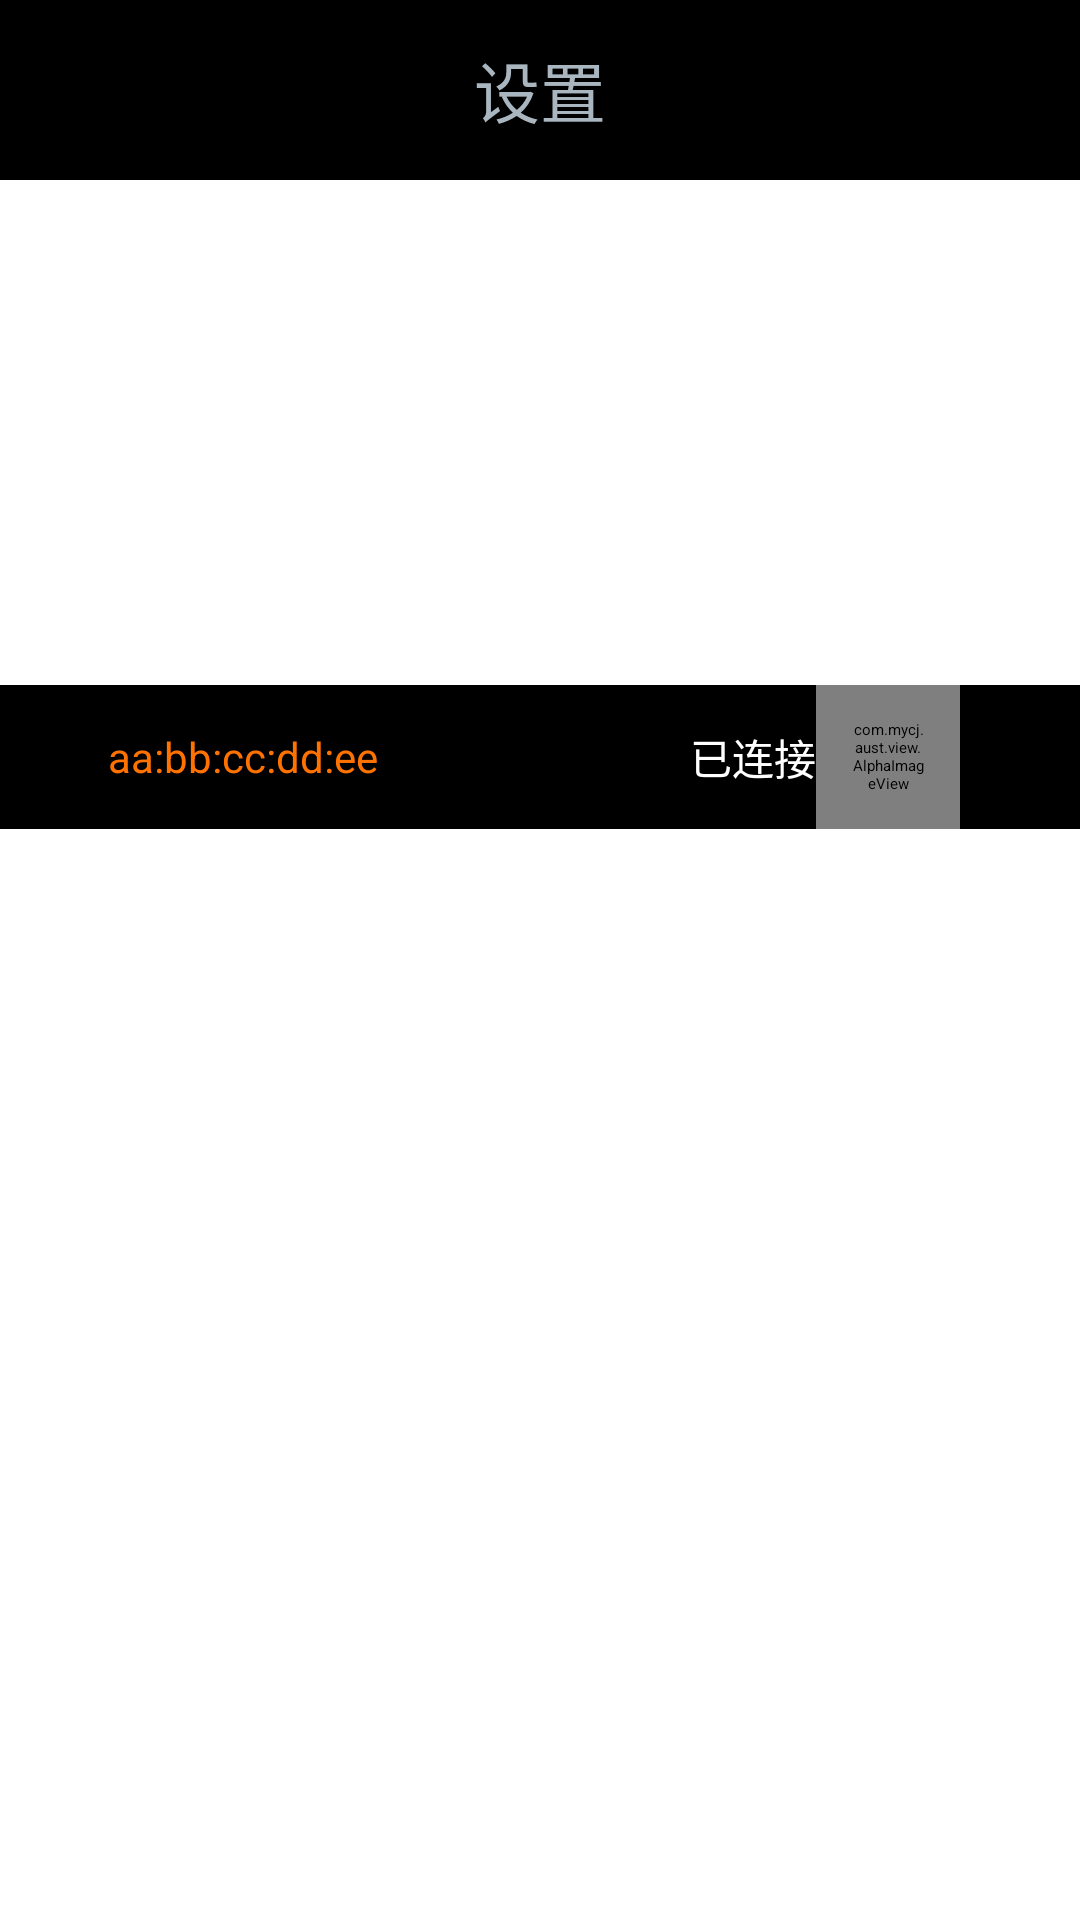

The Android layout XML behind this screen, and the referenced resources:
<!-- AndroidManifest.xml: application theme @android:style/Theme.Holo.Light.NoActionBar -->
<!-- res/layout/fragment_setting.xml -->
<LinearLayout xmlns:android="http://schemas.android.com/apk/res/android"
    xmlns:tools="http://schemas.android.com/tools"
    android:layout_width="match_parent"
    android:layout_height="match_parent"
    android:orientation="vertical"
    tools:context="${relativePackage}.${activityClass}" >

    <TextView
        android:layout_gravity="center_horizontal"
        android:layout_width="match_parent"
        android:background="#000"
        android:layout_height="60dp"
        android:textColor="@color/color_menu_normal"
        android:textSize="22sp"
        android:gravity="center"
        android:text="设置" />
    
        <TextView
       android:paddingLeft="36dp"
       android:paddingRight="36dp"
       android:paddingTop="18dp"
       android:paddingBottom="18dp"
        android:layout_marginTop="100dp"
        android:layout_width="wrap_content"
        android:layout_height="wrap_content"
        android:textColor="#fff"
        android:textSize="22sp"
        android:text="设备" />
       
        <RelativeLayout 
            android:id="@+id/rl_add_device"
            android:clickable="true"
            android:layout_height="48dp"
            android:layout_width="match_parent"
            android:background="#000"
            android:paddingLeft="36dp"
            android:paddingRight="20dp"
            >
             <TextView
                         android:id="@+id/tv_ble_address"
        android:layout_width="wrap_content"
        android:layout_height="wrap_content"
        android:layout_centerVertical="true"
        android:textColor="@color/color_menu_selected"
        android:textSize="14sp"
        android:layout_gravity="center_vertical"
        android:text="aa:bb:cc:dd:ee" />
            <LinearLayout 
                android:layout_centerVertical="true"
                android:layout_alignParentRight="true"
                android:layout_height="wrap_content"
                android:layout_width="wrap_content"
                android:orientation="horizontal"
                >
                     <TextView
                         android:id="@+id/tv_ble_info"
        android:layout_width="wrap_content"
        android:layout_height="wrap_content"
        android:textColor="#fff"
        android:textSize="14sp"
        android:layout_gravity="center_vertical"
        android:text="已连接" />
                     <com.mycj.aust.view.AlphaImageView android:layout_height="48dp"
                         android:layout_width="48dp"
                         android:clickable="true"
                          android:id="@+id/iv_delete"
                         android:paddingLeft="12dp"
                         android:paddingRight="12dp"
                         android:src="@drawable/ic_action_about"
                         />
                       <ImageView android:layout_height="20dp"
                         android:layout_width="20dp"
                         android:layout_gravity="center_vertical"
                         android:src="@drawable/ic_action_next_item"
                         />
                     
            </LinearLayout>
        </RelativeLayout>
    

</LinearLayout>
<!-- resources referenced by this layout -->
<resources>
  <color name="color_menu_normal">#A9B6BF</color>
  <color name="color_menu_selected">#FF7200</color>
</resources>
